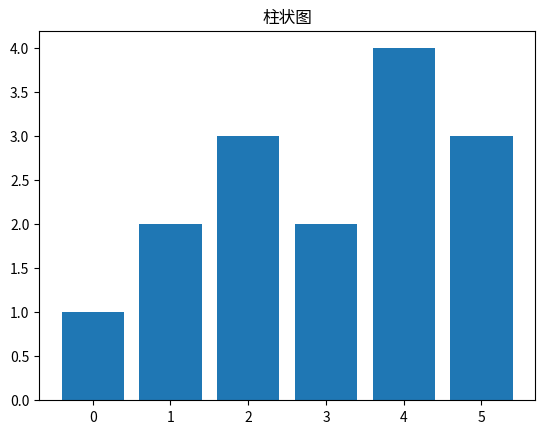

Write the Python code that produced this figure. (Note: this script raises an exception after producing the figure.)
import matplotlib.pyplot as plt
from matplotlib.font_manager import FontProperties
font_set=FontProperties(fname=r"D:\字体\simsun.ttc",size=15)

x=[0,1,2,3,4,5]
y=[1,2,3,2,4,3]
plt.bar(x,y)
plt.title("柱状图",FontProperties=font_set)
plt.xlabel("X轴",FontProperties=font_set)
plt.ylabel("Y轴",FontProperties=font_set)
plt.show()